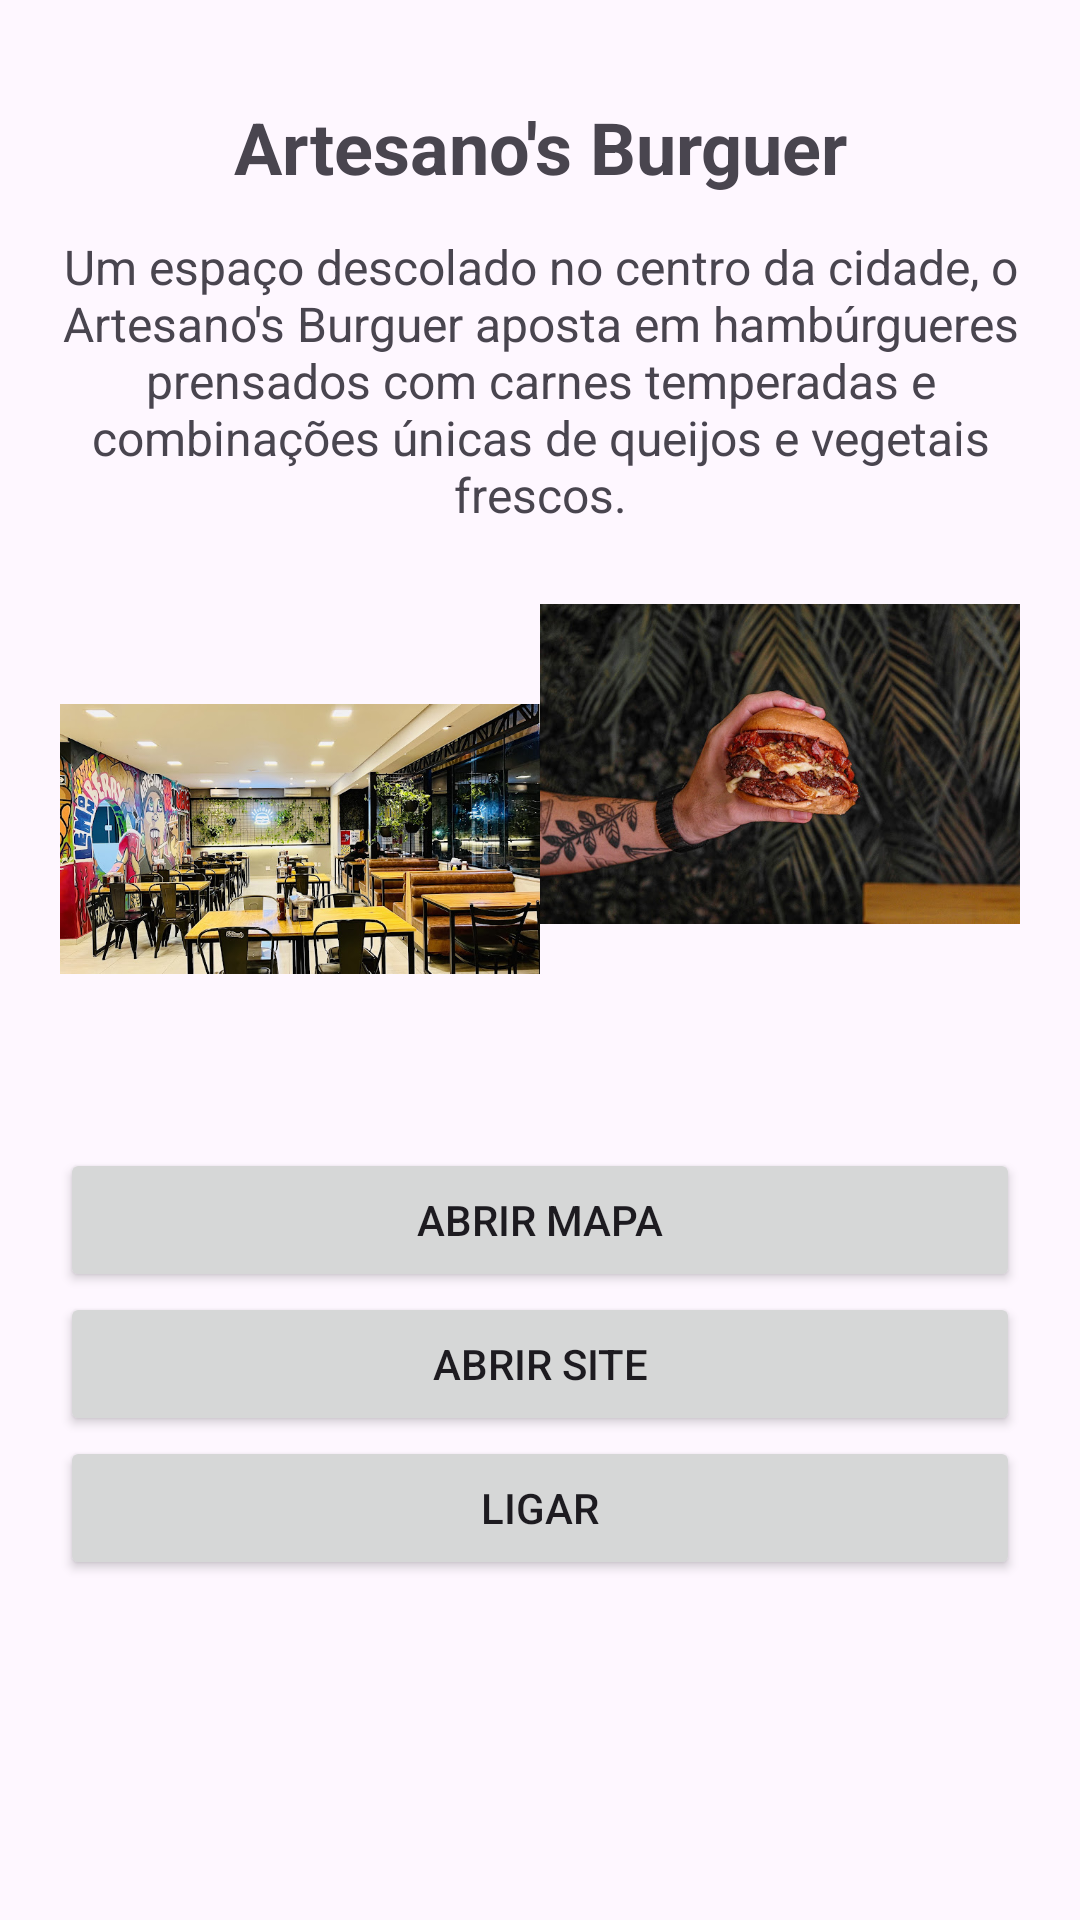

Produce the Android XML layout that renders to this screen, including the resource entries it uses.
<!-- AndroidManifest.xml: application theme Theme.GuiaSorocaba -->
<!-- res/layout/activity_tela_detalhes_artesanos.xml -->
<?xml version="1.0" encoding="utf-8"?>
<androidx.constraintlayout.widget.ConstraintLayout xmlns:android="http://schemas.android.com/apk/res/android"
    xmlns:app="http://schemas.android.com/apk/res-auto"
    xmlns:tools="http://schemas.android.com/tools"
    android:id="@+id/main"
    android:layout_width="match_parent"
    android:layout_height="match_parent"
    tools:context=".DetalhesArtesanos">

    <LinearLayout
        android:layout_width="0dp"
        android:layout_height="0dp"
        android:layout_marginStart="20dp"
        android:layout_marginTop="20dp"
        android:layout_marginEnd="20dp"
        android:layout_marginBottom="20dp"
        android:orientation="vertical"
        app:layout_constraintBottom_toBottomOf="parent"
        app:layout_constraintEnd_toEndOf="parent"
        app:layout_constraintStart_toStartOf="parent"
        app:layout_constraintTop_toTopOf="parent">

        <TextView
            android:id="@+id/textView"
            android:layout_width="match_parent"
            android:layout_height="58dp"
            android:gravity="center_vertical"
            android:text="Artesano's Burguer"
            android:textAlignment="center"
            android:textSize="24sp"
            android:textStyle="bold" />

        <TextView
            android:id="@+id/textView2"
            android:layout_width="match_parent"
            android:layout_height="wrap_content"
            android:text="Um espaço descolado no centro da cidade, o Artesano's Burguer aposta em hambúrgueres prensados com carnes temperadas e combinações únicas de queijos e vegetais frescos."
            android:textAlignment="center"
            android:textSize="16sp" />

        <LinearLayout
            android:layout_width="match_parent"
            android:layout_height="207dp"
            android:orientation="horizontal">

            <ImageView
                android:id="@+id/imageView3"
                android:layout_width="match_parent"
                android:layout_height="208dp"
                android:layout_weight="1"
                android:src="@mipmap/artesanos1" />

            <ImageView
                android:id="@+id/imageView4"
                android:layout_width="wrap_content"
                android:layout_height="158dp"
                android:layout_weight="1"
                android:src="@mipmap/artesanos2" />
        </LinearLayout>

        <Button
            android:id="@+id/btnAbrirMapa"
            android:layout_width="match_parent"
            android:layout_height="wrap_content"
            android:text="Abrir Mapa" />

        <Button
            android:id="@+id/btnAbrirSite"
            android:layout_width="match_parent"
            android:layout_height="wrap_content"
            android:text="Abrir Site" />

        <Button
            android:id="@+id/btnLigar"
            android:layout_width="match_parent"
            android:layout_height="wrap_content"
            android:text="Ligar" />

    </LinearLayout>
</androidx.constraintlayout.widget.ConstraintLayout>
<!-- resources referenced by this layout -->
<resources>
  <!-- mipmap artesanos1: jpg bitmap (mipmap-hdpi, 138211 bytes) -->
  <!-- mipmap artesanos2: jpg bitmap (mipmap-hdpi, 75197 bytes) -->
  <style name="Theme.GuiaSorocaba" parent="Base.Theme.GuiaSorocaba" />
  <style name="Base.Theme.GuiaSorocaba" parent="Theme.Material3.DayNight.NoActionBar">
          
          
      </style>
</resources>
